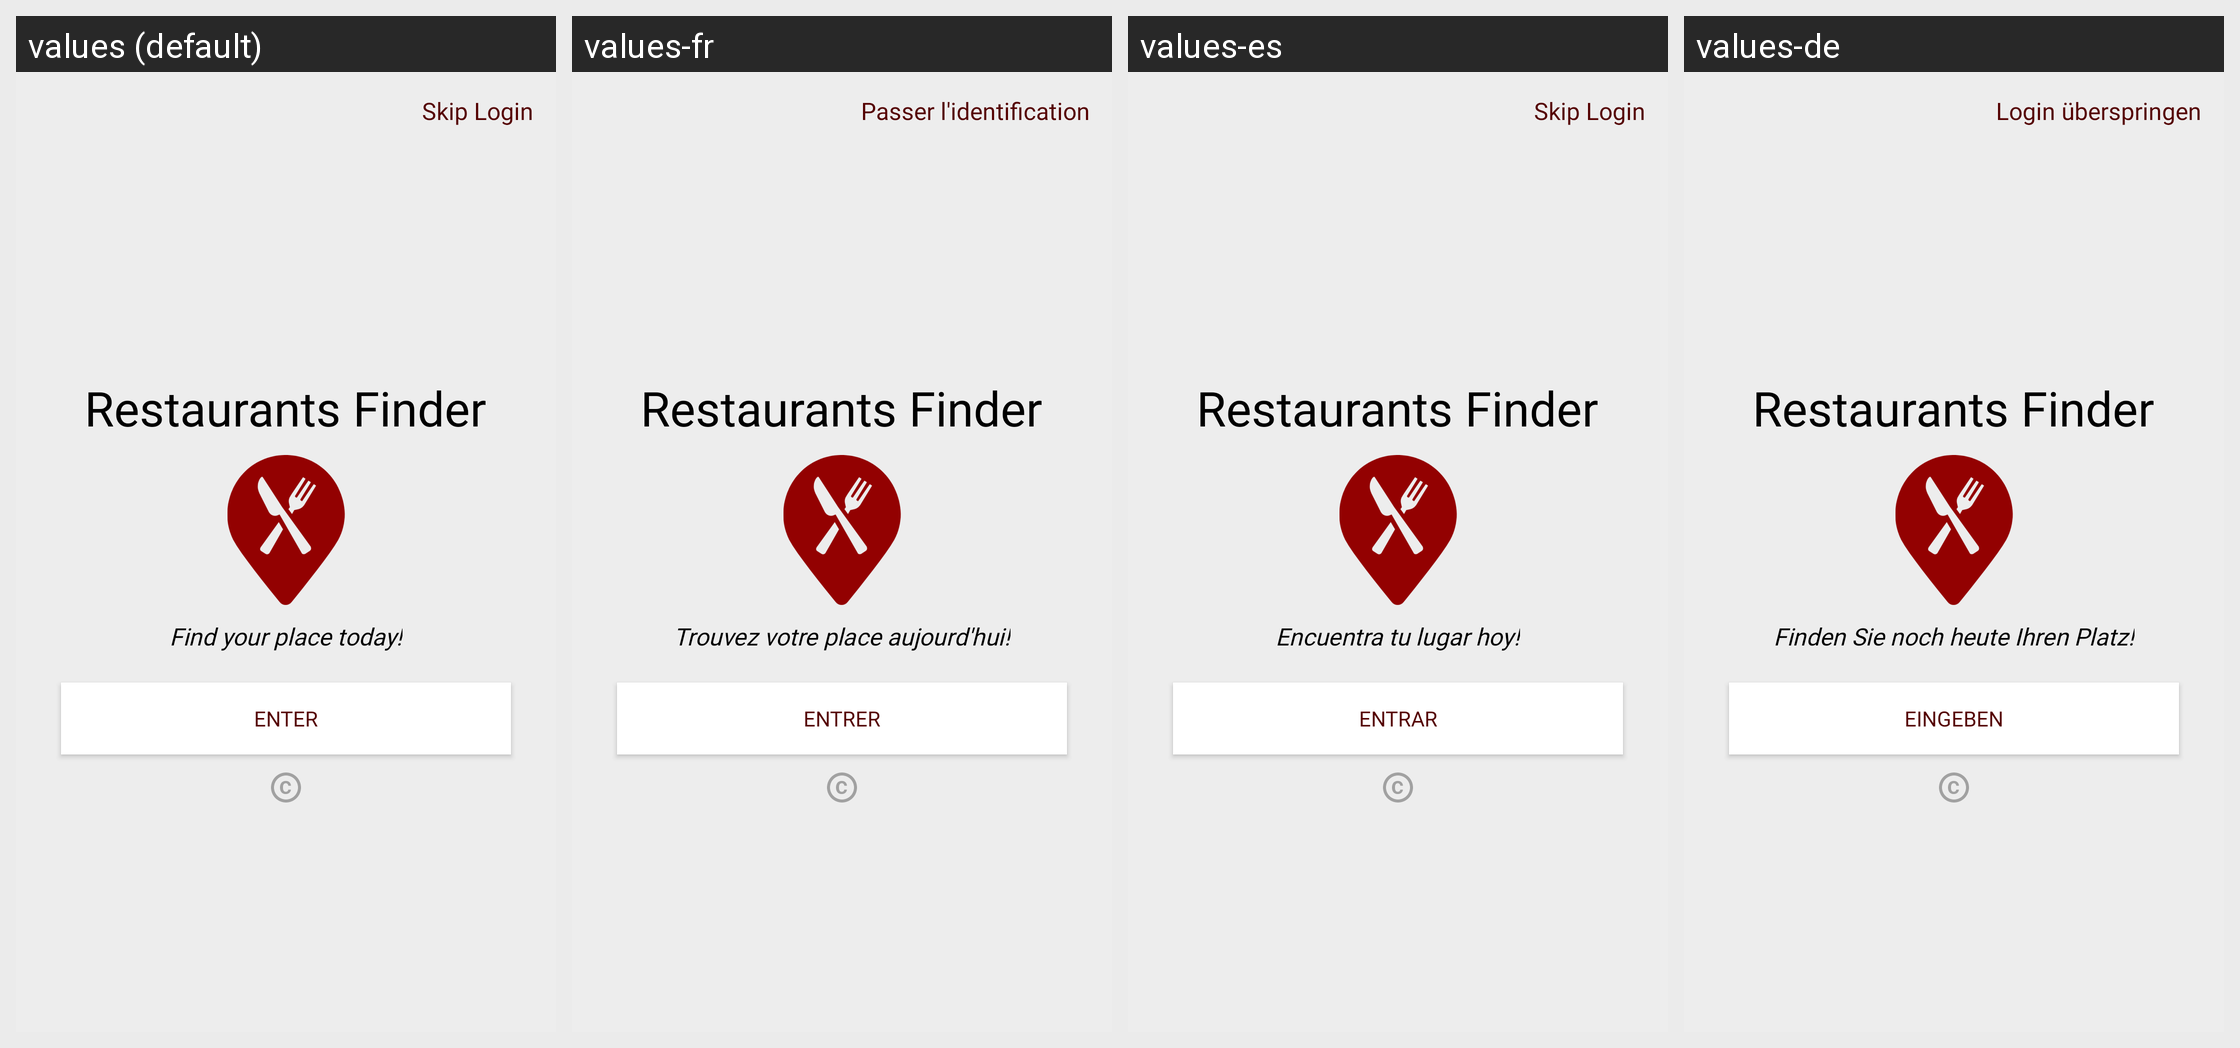

This grid shows one Android layout under several languages. Give, for every string resource on the screen, its name, the default text and each shown locale's text.
Android screen res/layout/activity_log_in.xml rendered under 4 locales, left to right: values (default), values-fr, values-es, values-de. Device: Nexus 5 (rendered at 1080×1920; each locale shown at half size, 540×960, under a caption strip naming it); theme AppTheme.
Other locales in the repository, not shown: values-it.
Strings drawn on this screen, with the default value and each locale's value (text and hints the layout hard-codes, and strings that could not be matched under every locale, appear in the picture but are not listed):

skip_login
  values: Skip Login
  values-fr: Passer l'identification
  values-es: Skip Login
  values-de: Login überspringen

app_name
  values: Restaurants Finder
  values-fr: Restaurants Finder
  values-es: Restaurants Finder
  values-de: Restaurants Finder

find_your_place_today
  values: Find your place today!
  values-fr: Trouvez votre place aujourd'hui!
  values-es: Encuentra tu lugar hoy!
  values-de: Finden Sie noch heute Ihren Platz!

enter
  values: Enter
  values-fr: Entrer
  values-es: Entrar
  values-de: Eingeben
